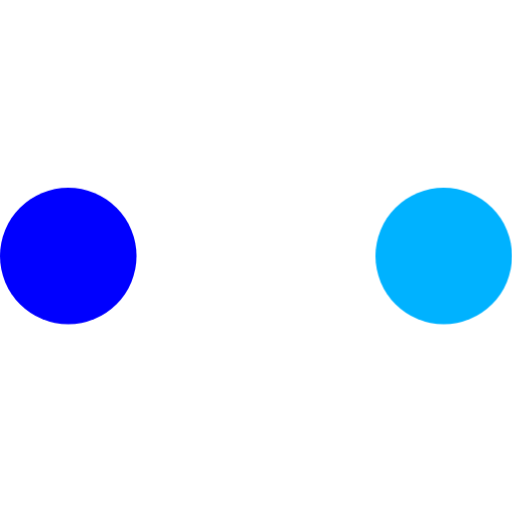
t = 0.00 s
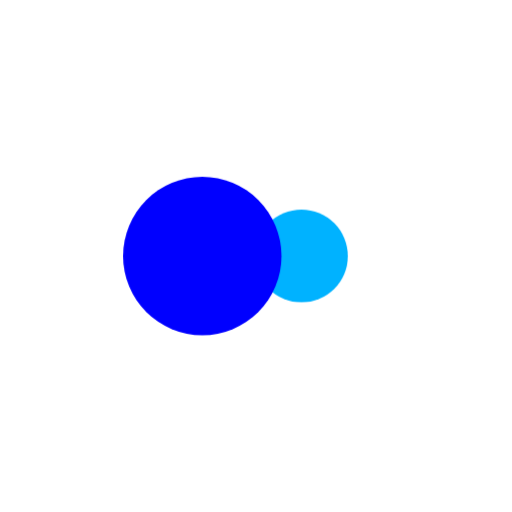
t = 0.23 s
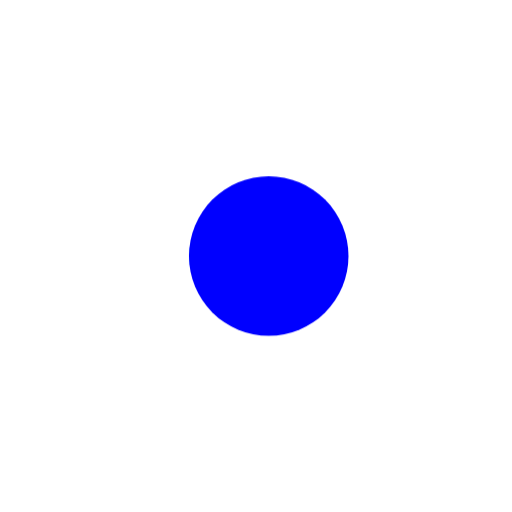
t = 0.37 s
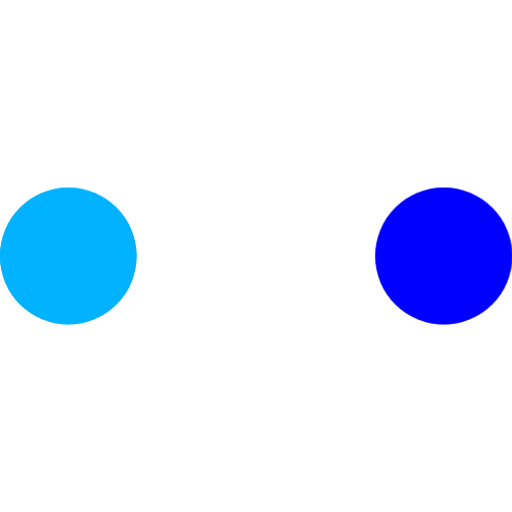
t = 0.60 s
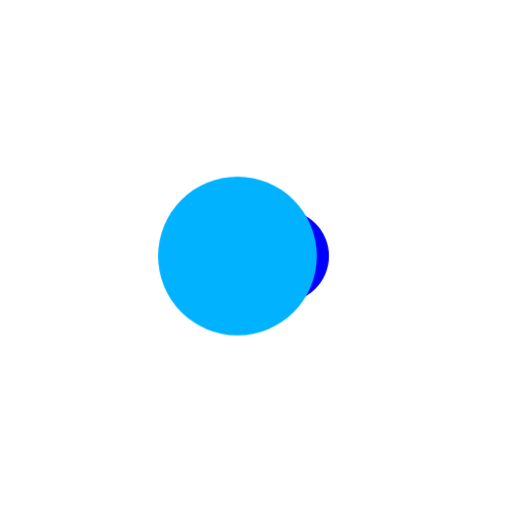
t = 0.83 s
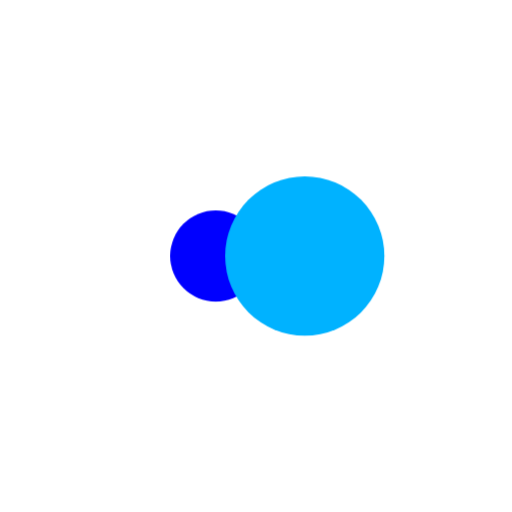
t = 0.98 s

The animated SVG that drew these frames (rendered in a browser with its animation timeline set to each time). Animation: 4 CSS @keyframes rules; one cycle of 1.20 s, repeats indefinitely.

<svg width="30" height="30" viewBox="0 0 30 30" fill="none" xmlns="http://www.w3.org/2000/svg">
<style>
    .st1{
        animation: mov1 1.2s cubic-bezier(.39,.13,.66,.87) infinite forwards;
        transform-origin: 50% 50%;
    }
    .st2{
        animation: mov2 1.2s cubic-bezier(.39,.13,.66,.87) infinite backwards;
        transform-origin: 50% 50%;
    }
    @keyframes mov1 {
        0%{
            transform: translateX(0px) scale(1);
            opacity: 1;
        }
        25%{
            transform: translateX(12px) scale(1.2);
            opacity: 1;
        }
        50%{
            transform: translateX(22px) scale(1);
            opacity: 1;
        }
        51%{
            transform: translateX(22px) scale(1);
            opacity: 0;
        }
        100%{
            transform: translateX(22px) scale(1);
            opacity: 0;
        }
    }
    @keyframes mov2 {
        0%{
            transform: translateX(0px) scale(1);
            opacity: 1;
        }
        25%{
            transform: translateX(-6px) scale(0.6);
            opacity: 1;
        }
        50%{
            transform: translateX(-22px) scale(1);
            opacity: 1;
        }
        51%{
            transform: translateX(-22px) scale(1);
            opacity: 0;
        }
        100%{
            transform: translateX(-22px) scale(1);
            opacity: 0;
        }
    }

    .st3{
        animation: mov3 1.2s cubic-bezier(.39,.13,.66,.87) infinite forwards;
        transform-origin: 50% 50%;
    }
    .st4{
        animation: mov4 1.2s cubic-bezier(.39,.13,.66,.87) infinite backwards;
        transform-origin: 50% 50%;
    }
    @keyframes mov3 {
        0%{
            transform: translateX(22px) scale(1);
            opacity: 0;
        }
        49%{
            transform: translateX(22px) scale(1);
            opacity: 0;
        }
        50%{
            transform: translateX(22px) scale(1);
            opacity: 1;
        }
        75%{
            transform: translateX(6px) scale(0.6);
            opacity: 1;
        }
        100%{
            transform: translateX(0px) scale(1);
            opacity: 1;
        }
    }
    @keyframes mov4 {
        0%{
            transform: translateX(-22px) scale(1);
            opacity: 0;
        }
        49%{
            transform: translateX(-22px) scale(1);
            opacity: 0;
        }
        50%{
            transform: translateX(-22px) scale(1);
            opacity: 1;
        }
        75%{
            transform: translateX(-12px) scale(1.2);
            opacity: 1;
        }
        100%{
            transform: translateX(0px) scale(1);
            opacity: 1;
        }
    }
</style>
<circle class="st2" cx="26" cy="15" r="4" fill="#00B2FF" fill-opacity="1"/>
<circle class="st1" cx="4" cy="15" r="4" fill="blue" fill-opacity="1"/>
<circle class="st3" cx="4" cy="15" r="4" fill="blue" fill-opacity="1"/>
<circle class="st4" cx="26" cy="15" r="4" fill="#00B2FF" fill-opacity="1"/>
</svg>
